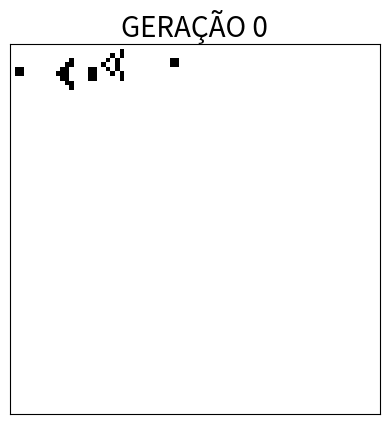

Write the Python code that produced this figure. (Note: this script raises an exception after producing the figure.)
# Game of Live (Jogo da Vida) - Gun
####################################
import numpy as np
import matplotlib.pyplot as fig
from matplotlib import animation, cm
import random

fig.close('all')  # fecha figuras existentes

n=80              # números de linhas
m=80              # número de colunas

##### inicializa com zeros  ###############
a=np.zeros((n+1,m+1))
novo_a=np.zeros((n+1,m+1))
############################################

######## escolha da estrutura Glider Gun ######
a[5,1]=a[5,2]=1
a[6,1]=a[6,2]=1
a[3,13]=a[3,14]=1
a[4,12]=a[4,16]=1
a[5,11]=a[5,17]=1
a[6,11]=a[6,15]=a[6,17]=a[6,18]=1
a[7,11]=a[7,17]=1
a[8,12]=a[8,16]=1
a[9,13]=a[9,14]=1
a[1,25]=1
a[2,23]=a[2,25]=1
a[3,21]=a[3,22]=1
a[4,21]=a[4,22]=1
a[5,21]=a[5,22]=1
a[6,23]=a[6,25]=1
a[7,25]=1
a[3,35]=a[3,36]=1
a[4,35]=a[4,36]=1

##############################################

for ger in range(8):    # <----------------- iteração das gerações                        
      for i in range(1,n): # <-------------- percorre as linhas
           for j in range(1,m): #<---------- percorre as colunas
                vizinho=0
                if a[i-1,j-1]==1:
                           vizinho=vizinho+1                       
                if a[i,j-1]==1:
                           vizinho=vizinho+1                          
                if a[i+1,j-1]==1:
                           vizinho=vizinho+1                       
                if a[i+1,j]==1:
                           vizinho=vizinho+1                       
                if a[i+1,j+1]==1:
                           vizinho=vizinho+1                       
                if a[i,j+1]==1:
                           vizinho=vizinho+1                       
                if a[i-1,j+1]==1:
                           vizinho=vizinho+1                      
                if a[i-1,j]==1:
                           vizinho=vizinho+1                          
                if a[i,j]==1:
                    if (vizinho==2) or (vizinho==3): ### se célula viva com 2
                        novo_a[i,j]=1                ### ou 3 vizinhos, permanece
                    else:                            ### viva
                        novo_a[i,j]=0
                else:
                    if vizinho==3:                  ### se espaço vazio com 2
                       novo_a[i,j]=1                ### ou 3 vizinhos, nasce
                    else:
                       novo_a[i,j]=0                ### se espaço vazio com 1 ou 
      a=novo_a                                      ### 4 viz, permanece vazio
      novo_a=np.zeros((n+1,m+1)) ### atualiza a regra
      fig.title('GERAÇÃO %d' % ger, fontsize=20)
      fig.xticks([])            # esconde os numeros do eixo x
      fig.yticks([])            # esconde os números do eixo y
      im = fig.imshow(a, interpolation = "nearest",cmap='Greys',animated=True)
      mgr = fig.get_current_fig_manager()
      mgr.window.setGeometry(20,20,1000, 1000) ## janela fixa
      fig.pause(0.1)                  ### pausa para ver as células se mover

    